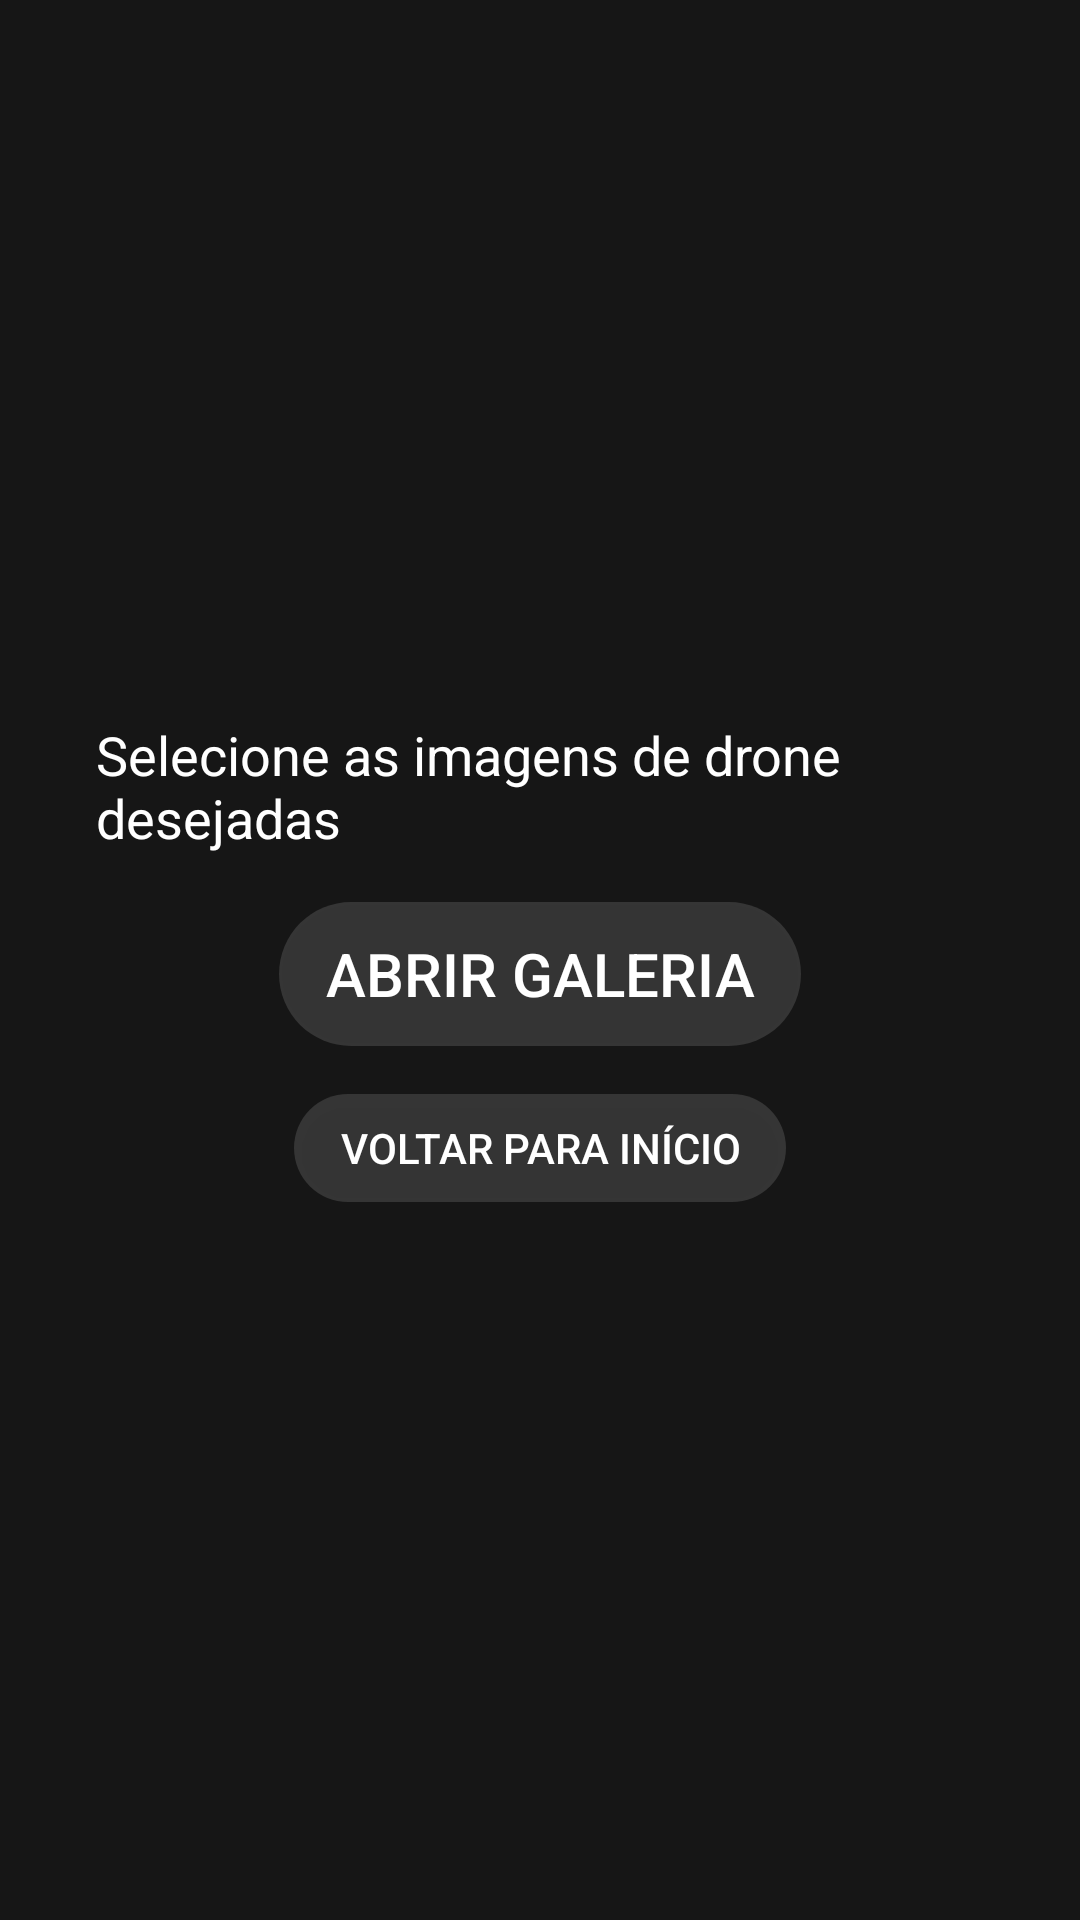

Layout XML and referenced resources for this Android screen:
<!-- AndroidManifest.xml: application theme Theme.SODControl -->
<!-- res/layout/database_send.xml -->
<?xml version="1.0" encoding="utf-8"?>
<LinearLayout xmlns:android="http://schemas.android.com/apk/res/android"
    android:layout_width="match_parent"
    android:layout_height="match_parent"
    android:background="#161616"
    android:gravity="center"
    android:orientation="vertical"
    android:padding="24dp">

    <TextView
        android:id="@+id/statusTextDatabase"
        android:layout_width="wrap_content"
        android:layout_height="wrap_content"
        android:layout_margin="8dp"
        android:elevation="4dp"
        android:text="Selecione as imagens de drone desejadas"
        android:textColor="#FFFFFF"
        android:textSize="18sp" />

    <Button
        android:id="@+id/btnConnectDatabase"
        android:layout_width="174dp"
        android:layout_height="wrap_content"
        android:layout_margin="8dp"
        android:background="@drawable/rounded_transparent_button"
        android:elevation="4dp"
        android:text="Abrir Galeria"
        android:textColor="#FFFFFF"
        android:textSize="20sp" />

    <Button
        android:id="@+id/btnBackToMain"
        android:layout_width="164dp"
        android:layout_height="36dp"
        android:layout_margin="8dp"
        android:layout_marginTop="8dp"
        android:background="@drawable/rounded_transparent_button"
        android:elevation="2dp"
        android:text="Voltar para Início"
        android:textColor="#FFFFFF"
        android:textSize="14sp" />
</LinearLayout>
<!-- resources referenced by this layout -->
<resources>
  <!-- drawable rounded_transparent_button (drawable) -->
  <?xml version="1.0" encoding="utf-8"?>
  <selector xmlns:android="http://schemas.android.com/apk/res/android">
      <item android:state_pressed="true">
          <shape android:shape="rectangle">
              <solid android:color="#33FFFFFF" />
              <corners android:radius="100dp" />
          </shape>
      </item>
      <item>
          <shape android:shape="rectangle">
              <solid android:color="#22FFFFFF" />
              <corners android:radius="100dp" />
          </shape>
      </item>
  </selector>
  <style name="Theme.SODControl" parent="Theme.AppCompat.Light.NoActionBar">
          
          <item name="colorPrimary">@android:color/holo_blue_light</item>
          <item name="colorPrimaryDark">@android:color/holo_blue_dark</item>
          <item name="colorAccent">@android:color/holo_green_light</item>
      </style>
</resources>
